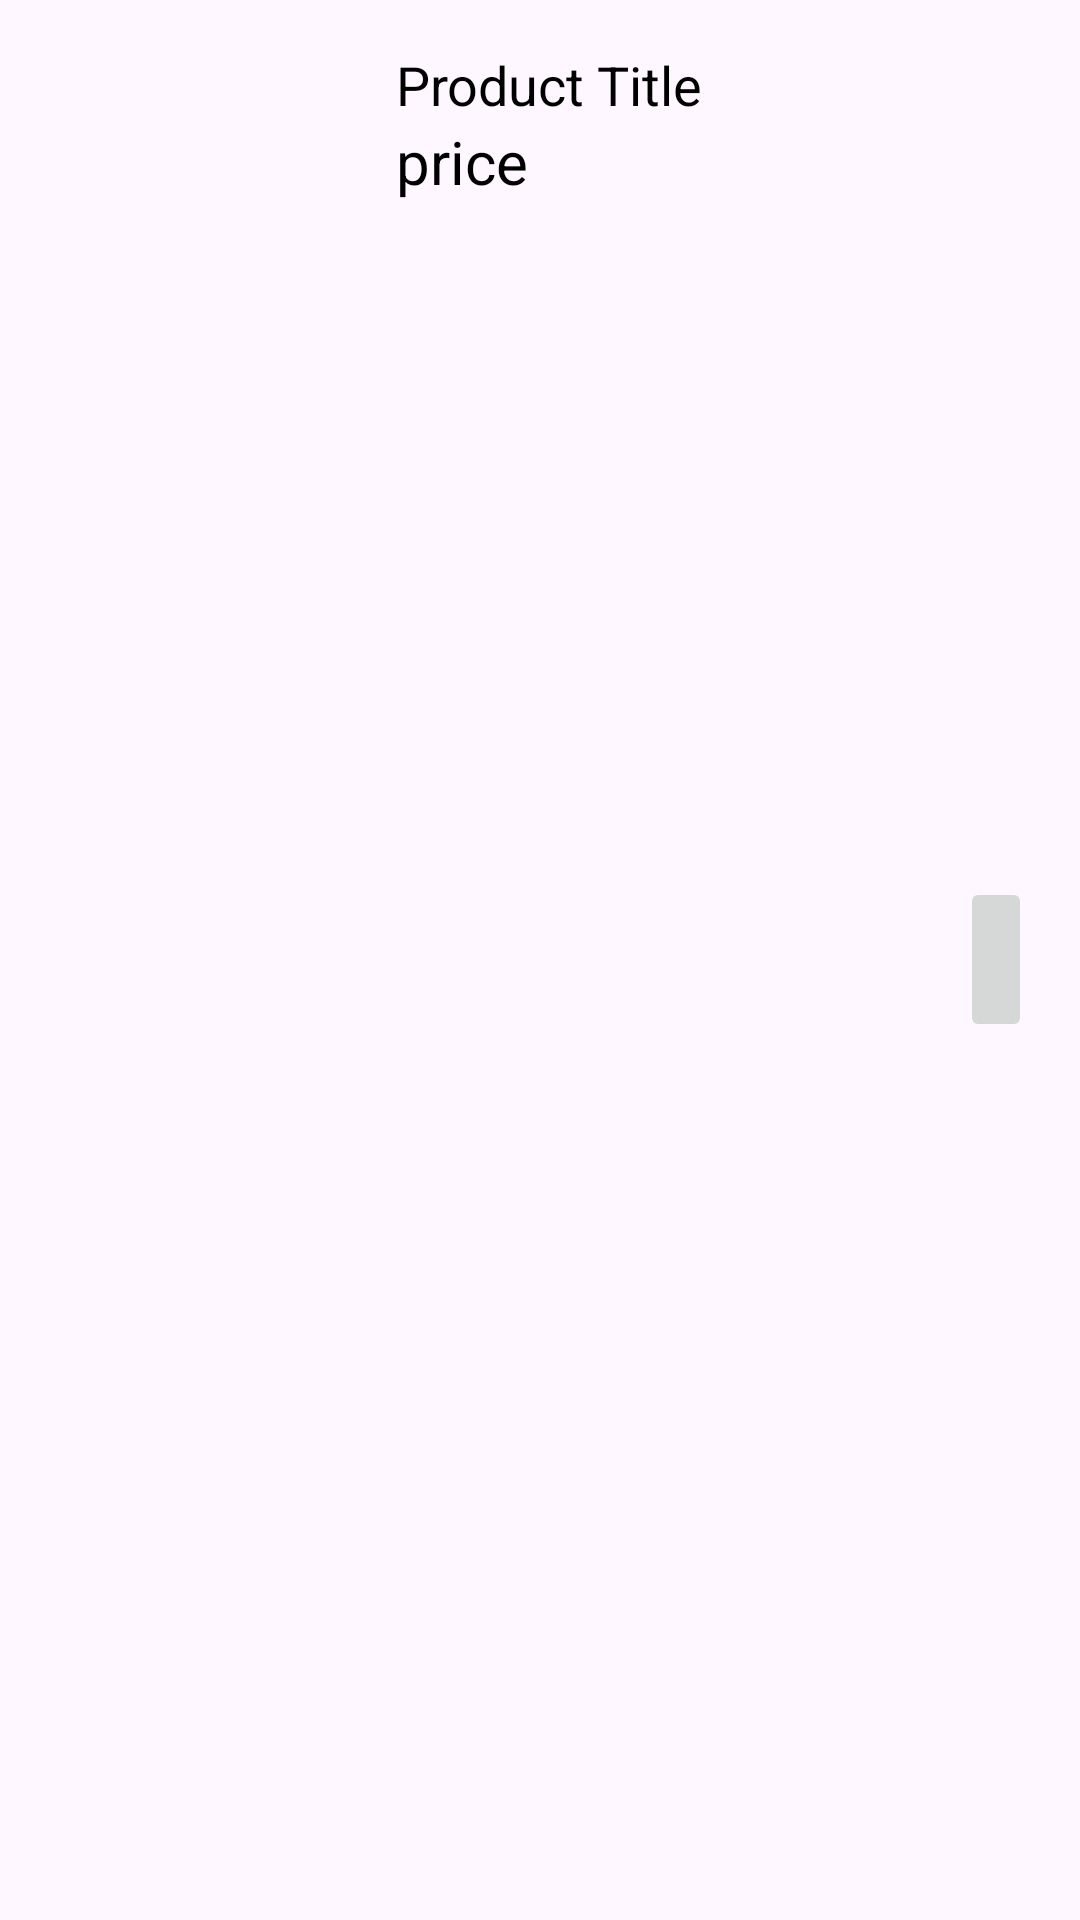

Android layout source for this screen:
<!-- AndroidManifest.xml: application theme Theme.ECommerce -->
<!-- res/layout/product_layout.xml -->
<?xml version="1.0" encoding="utf-8"?>
<RelativeLayout
    xmlns:android="http://schemas.android.com/apk/res/android"
    xmlns:app="http://schemas.android.com/apk/res-auto"
    xmlns:tools="http://schemas.android.com/tools"
    android:layout_width="match_parent"
    android:layout_height="wrap_content"
    android:padding="16dp">


    <ImageView
        android:id="@+id/sepetImage"
        android:layout_width="100dp"
        android:layout_height="100dp"
        android:layout_alignParentStart="true"
        android:adjustViewBounds="true"
        android:scaleType="centerCrop" />

    <LinearLayout
        android:layout_width="match_parent"
        android:layout_height="wrap_content"
        android:layout_toEndOf="@id/sepetImage"
        android:layout_marginStart="16dp"
        android:orientation="vertical">

        <TextView
            android:id="@+id/sepetTitle"
            android:layout_width="match_parent"
            android:layout_height="wrap_content"
            android:text="Product Title"
            android:textSize="18sp"
            android:textColor="@color/black" />

        <TextView
            android:id="@+id/sepetprice"
            android:layout_width="match_parent"
            android:layout_height="wrap_content"
            android:textColorHighlight="@color/black"
            android:text="price"
            android:textSize="20sp"
            android:textColor="@color/black" />

    </LinearLayout>

    <ImageButton
        android:id="@+id/btnDelete"
        android:layout_width="wrap_content"
        android:layout_height="55dp"
        android:layout_alignParentEnd="true"
        android:layout_centerVertical="true"
        android:src="@drawable/baseline_delete_24"
        android:scrollbarSize="@dimen/material_emphasis_medium"/>

</RelativeLayout>
<!-- resources referenced by this layout -->
<resources>
  <color name="black">#FF000000</color>
  <style name="Theme.ECommerce" parent="Base.Theme.ECommerce" />
  <style name="Base.Theme.ECommerce" parent="Theme.Material3.DayNight.NoActionBar">
          
          
          <item name="windowNoTitle">true </item>
          <item name="windowActionBar">false </item>
      </style>
</resources>
